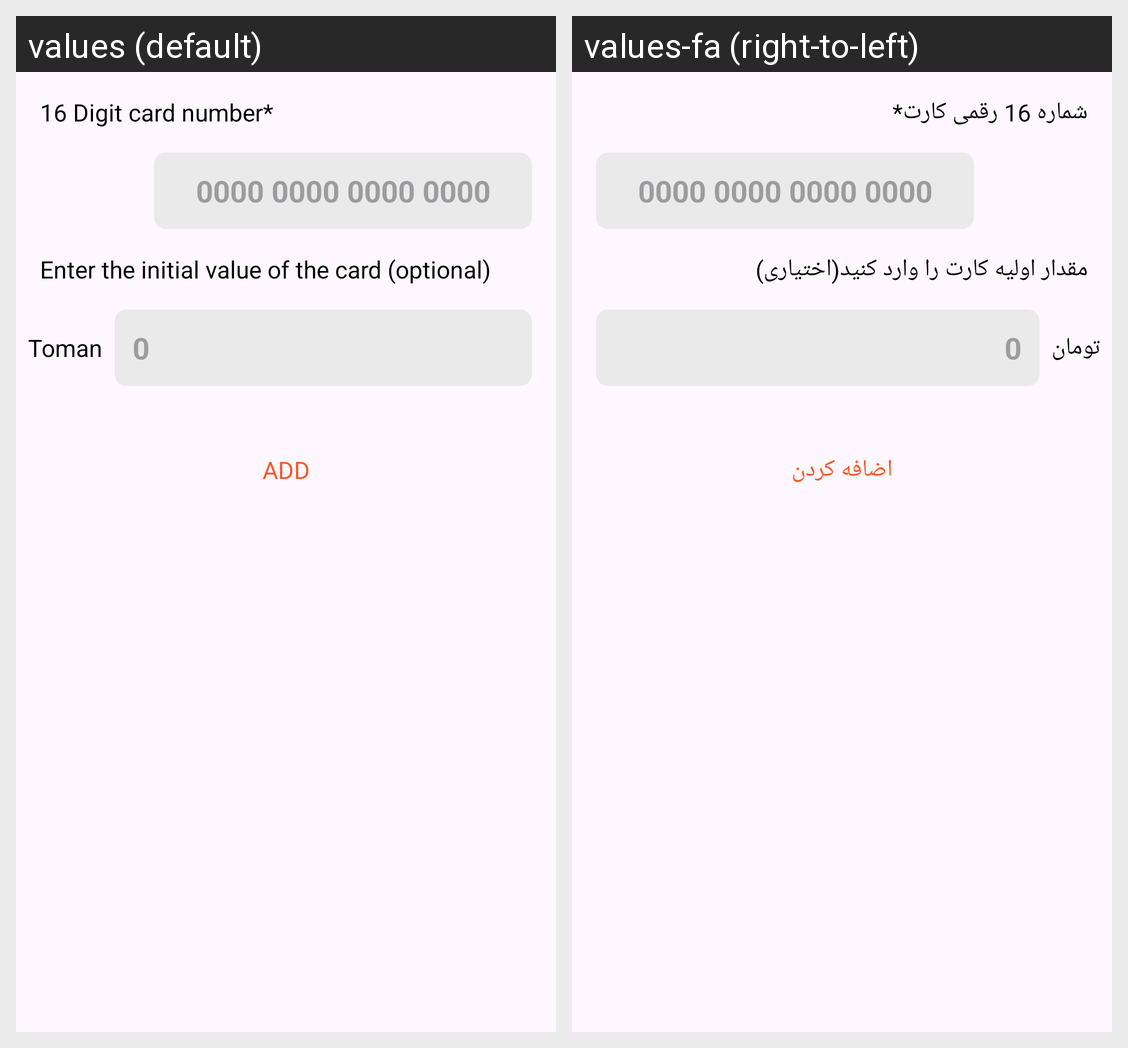

Translations of the strings shown on this Android screen, per locale in the grid:
Android screen res/layout/fragment_add_card.xml rendered under 2 locales, left to right: values (default), values-fa (right-to-left). Device: Nexus 5 (rendered at 1080×1920; each locale shown at half size, 540×960, under a caption strip naming it); theme Theme.SelfAccounting.
Strings drawn on this screen, with the default value and each locale's value (text and hints the layout hard-codes, and strings that could not be matched under every locale, appear in the picture but are not listed):

card_number_16
  values: 16 Digit card number*
  values-fa: شماره 16 رقمی کارت*

default_value_of_card
  values: Enter the initial value of the card (optional)
  values-fa: مقدار اولیه کارت را وارد کنید(اختیاری)

add
  values: Add
  values-fa: اضافه کردن

toman
  values: Toman
  values-fa: تومان
